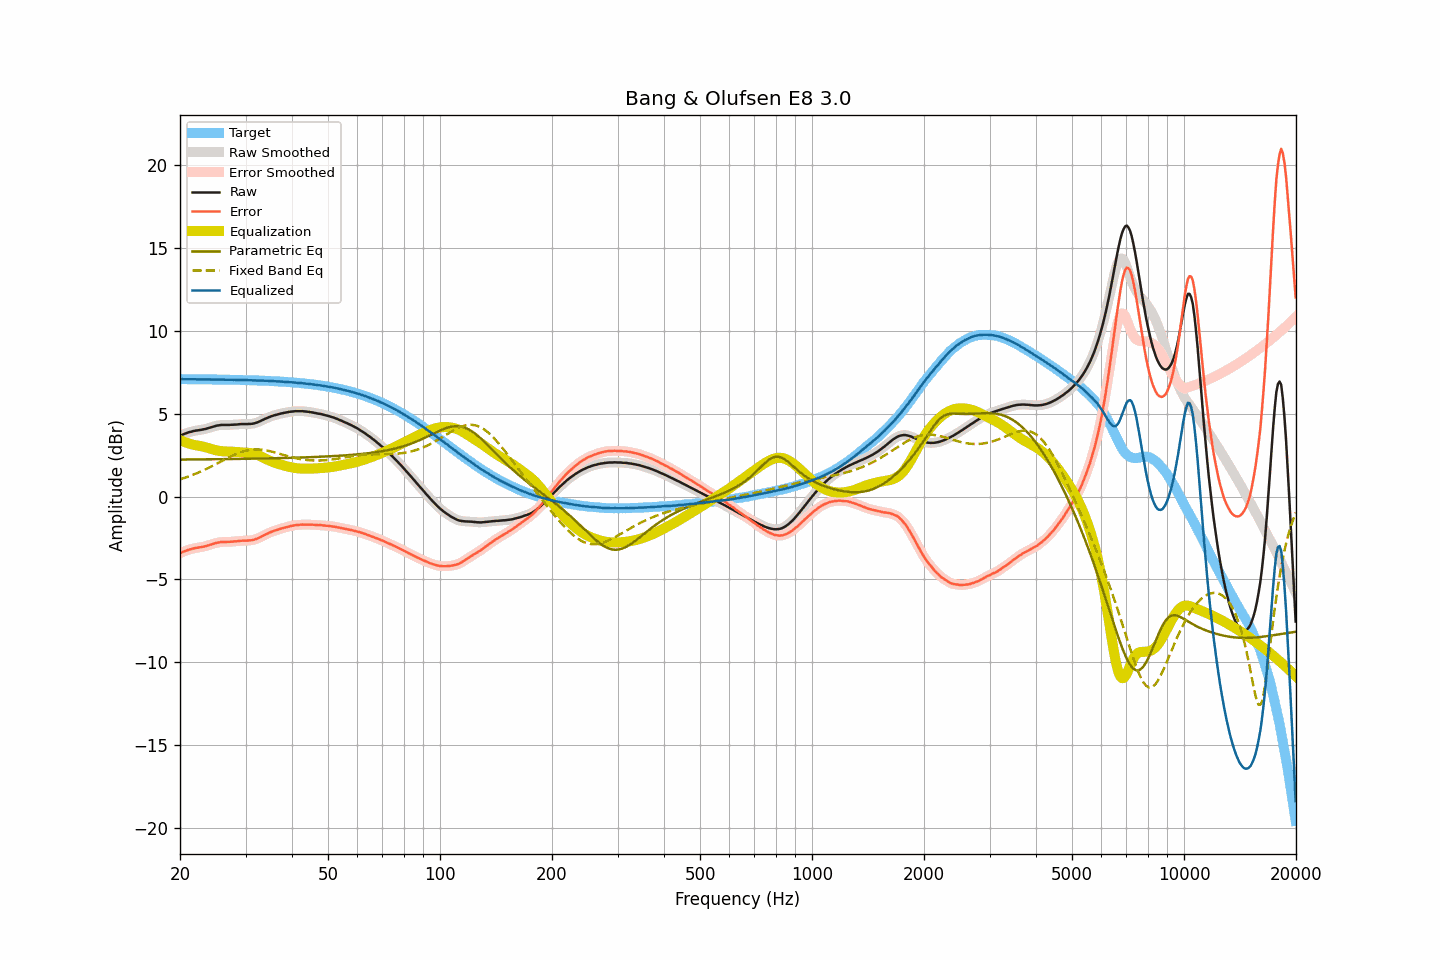

The table this chart was drawn from, first rows:
frequency, raw, smoothed, error, error_smoothed, equalization, parametric_eq, fixed_band_eq, equalized_raw, equalized_smoothed, target
20.00, 3.67, 3.67, -3.42, -3.42, 3.42, 2.24, 1.05, 7.09, 7.09, 7.09
20.20, 3.72, 3.72, -3.37, -3.37, 3.37, 2.24, 1.08, 7.09, 7.09, 7.09
20.40, 3.76, 3.76, -3.33, -3.33, 3.33, 2.24, 1.11, 7.09, 7.09, 7.09
20.61, 3.80, 3.80, -3.29, -3.29, 3.29, 2.24, 1.14, 7.09, 7.09, 7.09
20.81, 3.83, 3.84, -3.26, -3.25, 3.26, 2.24, 1.17, 7.09, 7.09, 7.09
21.02, 3.87, 3.87, -3.22, -3.22, 3.22, 2.24, 1.21, 7.09, 7.09, 7.09
21.23, 3.90, 3.90, -3.19, -3.19, 3.19, 2.24, 1.24, 7.09, 7.09, 7.09
21.44, 3.92, 3.93, -3.17, -3.16, 3.16, 2.24, 1.28, 7.08, 7.09, 7.09
21.66, 3.95, 3.95, -3.14, -3.14, 3.14, 2.25, 1.32, 7.09, 7.09, 7.09
21.87, 3.97, 3.97, -3.11, -3.12, 3.12, 2.25, 1.36, 7.09, 7.09, 7.09
22.09, 3.99, 3.99, -3.09, -3.10, 3.10, 2.25, 1.40, 7.09, 7.09, 7.09
22.31, 4.00, 4.00, -3.08, -3.08, 3.08, 2.25, 1.44, 7.08, 7.09, 7.08
22.54, 4.02, 4.02, -3.06, -3.07, 3.06, 2.25, 1.48, 7.09, 7.08, 7.08
22.76, 4.03, 4.03, -3.05, -3.05, 3.05, 2.25, 1.52, 7.08, 7.08, 7.08
22.99, 4.05, 4.05, -3.03, -3.03, 3.03, 2.25, 1.57, 7.08, 7.08, 7.08
23.22, 4.07, 4.07, -3.01, -3.01, 3.00, 2.25, 1.61, 7.08, 7.07, 7.08
23.45, 4.09, 4.09, -2.99, -2.99, 2.98, 2.25, 1.66, 7.07, 7.07, 7.08
23.69, 4.12, 4.12, -2.96, -2.96, 2.95, 2.25, 1.70, 7.07, 7.07, 7.08
23.92, 4.15, 4.15, -2.93, -2.93, 2.93, 2.25, 1.75, 7.08, 7.08, 7.08
24.16, 4.18, 4.18, -2.89, -2.89, 2.89, 2.26, 1.80, 7.08, 7.08, 7.08
24.40, 4.21, 4.21, -2.86, -2.86, 2.86, 2.26, 1.85, 7.08, 7.08, 7.08
24.65, 4.24, 4.24, -2.83, -2.83, 2.84, 2.26, 1.90, 7.08, 7.08, 7.07
24.89, 4.26, 4.26, -2.81, -2.81, 2.81, 2.26, 1.95, 7.07, 7.07, 7.07
25.14, 4.29, 4.29, -2.78, -2.78, 2.79, 2.26, 2.00, 7.08, 7.07, 7.07
25.39, 4.30, 4.31, -2.77, -2.76, 2.77, 2.26, 2.05, 7.07, 7.07, 7.07
25.65, 4.32, 4.32, -2.75, -2.75, 2.75, 2.26, 2.10, 7.07, 7.07, 7.07
25.91, 4.33, 4.33, -2.74, -2.74, 2.74, 2.26, 2.15, 7.07, 7.07, 7.07
26.16, 4.33, 4.33, -2.73, -2.73, 2.74, 2.26, 2.20, 7.07, 7.07, 7.07
26.43, 4.33, 4.33, -2.73, -2.73, 2.73, 2.27, 2.25, 7.06, 7.06, 7.06
26.69, 4.33, 4.33, -2.73, -2.73, 2.73, 2.27, 2.30, 7.06, 7.06, 7.06
26.96, 4.33, 4.33, -2.73, -2.73, 2.72, 2.27, 2.35, 7.06, 7.06, 7.06
27.23, 4.33, 4.33, -2.73, -2.72, 2.72, 2.27, 2.40, 7.05, 7.05, 7.06
27.50, 4.34, 4.34, -2.72, -2.72, 2.72, 2.27, 2.45, 7.06, 7.05, 7.06
27.77, 4.34, 4.34, -2.71, -2.71, 2.71, 2.27, 2.49, 7.05, 7.05, 7.05
28.05, 4.35, 4.35, -2.70, -2.70, 2.70, 2.27, 2.54, 7.05, 7.05, 7.05
28.33, 4.35, 4.35, -2.70, -2.70, 2.69, 2.28, 2.58, 7.05, 7.05, 7.05
28.62, 4.36, 4.36, -2.69, -2.69, 2.69, 2.28, 2.62, 7.05, 7.05, 7.05
28.90, 4.37, 4.37, -2.67, -2.68, 2.68, 2.28, 2.66, 7.05, 7.05, 7.05
29.19, 4.38, 4.38, -2.66, -2.67, 2.67, 2.28, 2.69, 7.05, 7.05, 7.04
29.48, 4.38, 4.38, -2.66, -2.66, 2.67, 2.28, 2.72, 7.05, 7.05, 7.04
29.78, 4.38, 4.38, -2.66, -2.66, 2.66, 2.28, 2.75, 7.04, 7.04, 7.04
30.08, 4.38, 4.38, -2.65, -2.65, 2.66, 2.28, 2.78, 7.04, 7.04, 7.04
30.38, 4.38, 4.38, -2.65, -2.65, 2.65, 2.29, 2.80, 7.03, 7.03, 7.03
30.68, 4.39, 4.39, -2.64, -2.64, 2.64, 2.29, 2.82, 7.03, 7.03, 7.03
30.99, 4.39, 4.39, -2.64, -2.64, 2.63, 2.29, 2.83, 7.02, 7.02, 7.03
31.30, 4.40, 4.40, -2.62, -2.62, 2.61, 2.29, 2.84, 7.02, 7.02, 7.02
31.61, 4.42, 4.42, -2.60, -2.60, 2.59, 2.29, 2.85, 7.01, 7.01, 7.02
31.93, 4.45, 4.45, -2.57, -2.57, 2.56, 2.30, 2.85, 7.01, 7.01, 7.02
32.24, 4.48, 4.48, -2.53, -2.53, 2.53, 2.30, 2.85, 7.01, 7.01, 7.01
32.57, 4.52, 4.52, -2.49, -2.49, 2.49, 2.30, 2.85, 7.01, 7.01, 7.01
32.89, 4.56, 4.56, -2.45, -2.44, 2.44, 2.30, 2.84, 7.01, 7.01, 7.01
33.22, 4.61, 4.61, -2.39, -2.40, 2.40, 2.30, 2.83, 7.01, 7.01, 7.00
33.55, 4.65, 4.65, -2.35, -2.35, 2.35, 2.30, 2.82, 7.00, 7.00, 7.00
33.89, 4.70, 4.70, -2.29, -2.30, 2.30, 2.31, 2.80, 7.00, 7.00, 7.00
34.23, 4.74, 4.74, -2.25, -2.25, 2.25, 2.31, 2.79, 6.99, 6.99, 6.99
34.57, 4.78, 4.78, -2.21, -2.20, 2.21, 2.31, 2.77, 6.99, 6.99, 6.99
34.92, 4.82, 4.82, -2.16, -2.16, 2.16, 2.31, 2.74, 6.98, 6.98, 6.98
35.27, 4.86, 4.86, -2.12, -2.12, 2.12, 2.32, 2.72, 6.98, 6.98, 6.98
35.62, 4.89, 4.89, -2.08, -2.08, 2.08, 2.32, 2.70, 6.98, 6.98, 6.97
35.97, 4.92, 4.92, -2.05, -2.05, 2.05, 2.32, 2.67, 6.97, 6.97, 6.97
... 635 more rows
